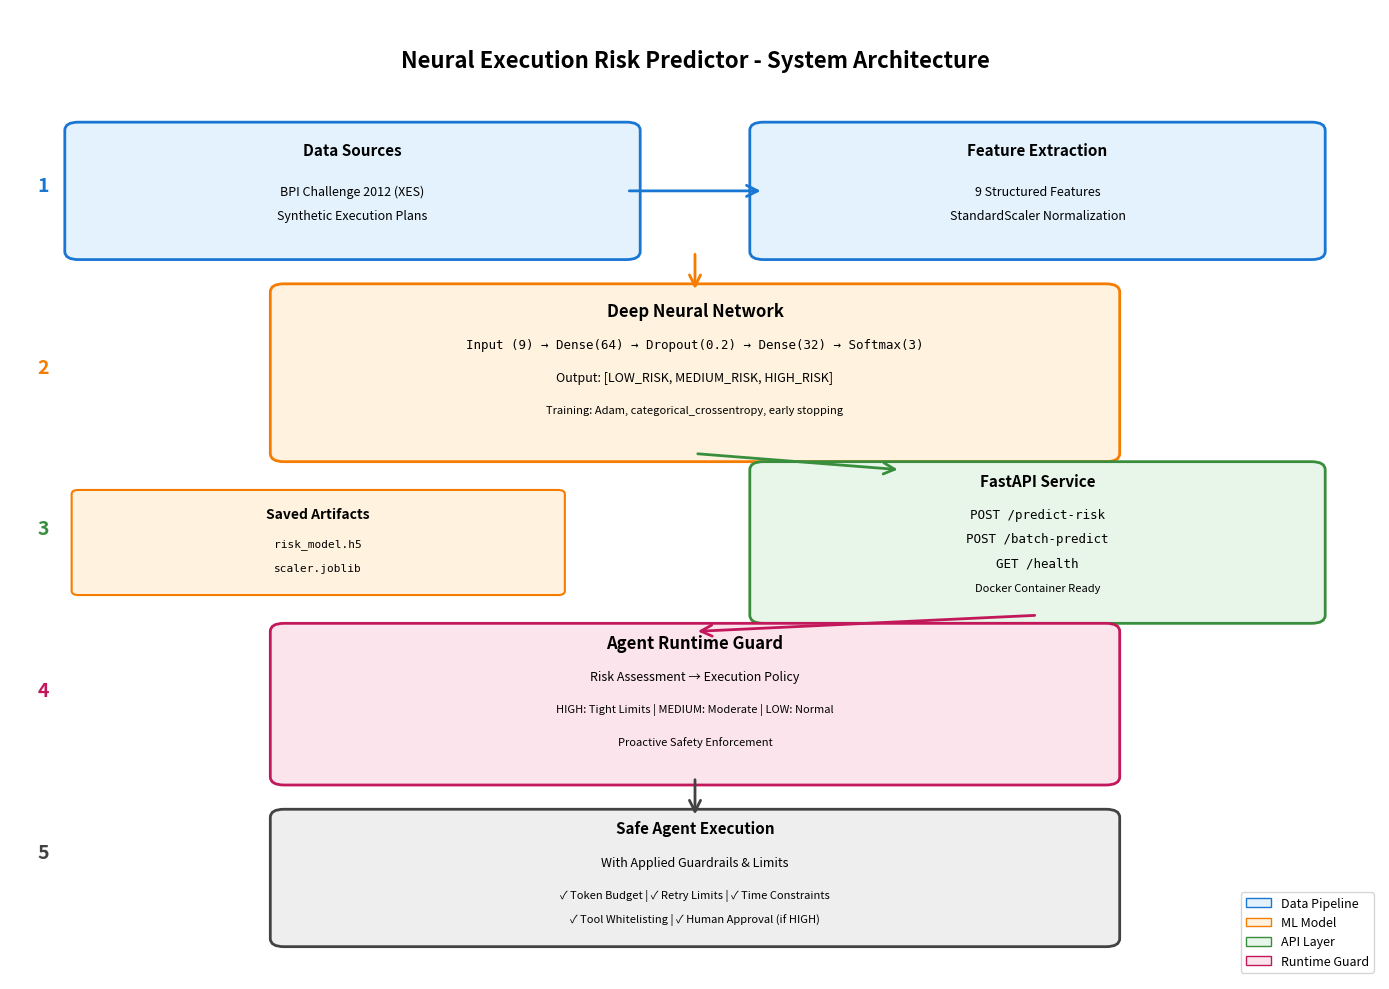

Reproduce this figure in Python.
"""
System Architecture Diagram Generator
Creates a visual representation of the Neural Execution Risk Predictor system
"""
import matplotlib.pyplot as plt
import matplotlib.patches as mpatches
from matplotlib.patches import FancyBboxPatch, FancyArrowPatch
import os


def create_architecture_diagram():
    """Create system architecture diagram"""
    fig, ax = plt.subplots(figsize=(14, 10))
    ax.set_xlim(0, 10)
    ax.set_ylim(0, 12)
    ax.axis('off')
    
    # Title
    ax.text(5, 11.5, 'Neural Execution Risk Predictor - System Architecture',
            ha='center', va='top', fontsize=16, fontweight='bold')
    
    # Colors
    color_data = '#E3F2FD'
    color_model = '#FFF3E0'
    color_api = '#E8F5E9'
    color_runtime = '#FCE4EC'
    
    # 1. Data Layer
    ax.add_patch(FancyBboxPatch((0.5, 9), 4, 1.5, 
                                boxstyle="round,pad=0.1", 
                                edgecolor='#1976D2', facecolor=color_data, linewidth=2))
    ax.text(2.5, 10.2, 'Data Sources', ha='center', fontweight='bold', fontsize=11)
    ax.text(2.5, 9.7, 'BPI Challenge 2012 (XES)', ha='center', fontsize=9)
    ax.text(2.5, 9.4, 'Synthetic Execution Plans', ha='center', fontsize=9)
    
    # 2. Feature Engineering
    ax.add_patch(FancyBboxPatch((5.5, 9), 4, 1.5,
                                boxstyle="round,pad=0.1",
                                edgecolor='#1976D2', facecolor=color_data, linewidth=2))
    ax.text(7.5, 10.2, 'Feature Extraction', ha='center', fontweight='bold', fontsize=11)
    ax.text(7.5, 9.7, '9 Structured Features', ha='center', fontsize=9)
    ax.text(7.5, 9.4, 'StandardScaler Normalization', ha='center', fontsize=9)
    
    # Arrow: Data → Features
    arrow1 = FancyArrowPatch((4.5, 9.75), (5.5, 9.75),
                            arrowstyle='->', mutation_scale=20, linewidth=2, color='#1976D2')
    ax.add_patch(arrow1)
    
    # 3. Neural Network Model
    ax.add_patch(FancyBboxPatch((2, 6.5), 6, 2,
                                boxstyle="round,pad=0.1",
                                edgecolor='#F57C00', facecolor=color_model, linewidth=2))
    ax.text(5, 8.2, 'Deep Neural Network', ha='center', fontweight='bold', fontsize=12)
    ax.text(5, 7.8, 'Input (9) → Dense(64) → Dropout(0.2) → Dense(32) → Softmax(3)',
            ha='center', fontsize=9, family='monospace')
    ax.text(5, 7.4, 'Output: [LOW_RISK, MEDIUM_RISK, HIGH_RISK]',
            ha='center', fontsize=9)
    ax.text(5, 7.0, 'Training: Adam, categorical_crossentropy, early stopping',
            ha='center', fontsize=8, style='italic')
    
    # Arrow: Features → Model
    arrow2 = FancyArrowPatch((5, 9), (5, 8.5),
                            arrowstyle='->', mutation_scale=20, linewidth=2, color='#F57C00')
    ax.add_patch(arrow2)
    
    # 4. Model Artifacts
    ax.add_patch(FancyBboxPatch((0.5, 4.8), 3.5, 1.2,
                                boxstyle="round,pad=0.05",
                                edgecolor='#F57C00', facecolor=color_model, linewidth=1.5))
    ax.text(2.25, 5.7, 'Saved Artifacts', ha='center', fontweight='bold', fontsize=10)
    ax.text(2.25, 5.35, 'risk_model.h5', ha='center', fontsize=8, family='monospace')
    ax.text(2.25, 5.05, 'scaler.joblib', ha='center', fontsize=8, family='monospace')
    
    # 5. FastAPI Service
    ax.add_patch(FancyBboxPatch((5.5, 4.5), 4, 1.8,
                                boxstyle="round,pad=0.1",
                                edgecolor='#388E3C', facecolor=color_api, linewidth=2))
    ax.text(7.5, 6.1, 'FastAPI Service', ha='center', fontweight='bold', fontsize=11)
    ax.text(7.5, 5.7, 'POST /predict-risk', ha='center', fontsize=9, family='monospace')
    ax.text(7.5, 5.4, 'POST /batch-predict', ha='center', fontsize=9, family='monospace')
    ax.text(7.5, 5.1, 'GET /health', ha='center', fontsize=9, family='monospace')
    ax.text(7.5, 4.8, 'Docker Container Ready', ha='center', fontsize=8, style='italic')
    
    # Arrow: Model → API
    arrow3 = FancyArrowPatch((5, 6.5), (6.5, 6.3),
                            arrowstyle='->', mutation_scale=20, linewidth=2, color='#388E3C')
    ax.add_patch(arrow3)
    
    # 6. Agent Runtime Guard
    ax.add_patch(FancyBboxPatch((2, 2.5), 6, 1.8,
                                boxstyle="round,pad=0.1",
                                edgecolor='#C2185B', facecolor=color_runtime, linewidth=2))
    ax.text(5, 4.1, 'Agent Runtime Guard', ha='center', fontweight='bold', fontsize=12)
    ax.text(5, 3.7, 'Risk Assessment → Execution Policy', ha='center', fontsize=9)
    ax.text(5, 3.3, 'HIGH: Tight Limits | MEDIUM: Moderate | LOW: Normal',
            ha='center', fontsize=8)
    ax.text(5, 2.9, 'Proactive Safety Enforcement', ha='center', fontsize=8, style='italic')
    
    # Arrow: API → Runtime Guard
    arrow4 = FancyArrowPatch((7.5, 4.5), (5, 4.3),
                            arrowstyle='->', mutation_scale=20, linewidth=2, color='#C2185B')
    ax.add_patch(arrow4)
    
    # 7. Agent Execution
    ax.add_patch(FancyBboxPatch((2, 0.5), 6, 1.5,
                                boxstyle="round,pad=0.1",
                                edgecolor='#424242', facecolor='#EEEEEE', linewidth=2))
    ax.text(5, 1.8, 'Safe Agent Execution', ha='center', fontweight='bold', fontsize=11)
    ax.text(5, 1.4, 'With Applied Guardrails & Limits', ha='center', fontsize=9)
    ax.text(5, 1.0, '✓ Token Budget | ✓ Retry Limits | ✓ Time Constraints',
            ha='center', fontsize=8)
    ax.text(5, 0.7, '✓ Tool Whitelisting | ✓ Human Approval (if HIGH)',
            ha='center', fontsize=8)
    
    # Arrow: Runtime Guard → Execution
    arrow5 = FancyArrowPatch((5, 2.5), (5, 2.0),
                            arrowstyle='->', mutation_scale=20, linewidth=2, color='#424242')
    ax.add_patch(arrow5)
    
    # Side annotations
    ax.text(0.2, 9.75, '1', fontsize=14, fontweight='bold', color='#1976D2')
    ax.text(0.2, 7.5, '2', fontsize=14, fontweight='bold', color='#F57C00')
    ax.text(0.2, 5.5, '3', fontsize=14, fontweight='bold', color='#388E3C')
    ax.text(0.2, 3.5, '4', fontsize=14, fontweight='bold', color='#C2185B')
    ax.text(0.2, 1.5, '5', fontsize=14, fontweight='bold', color='#424242')
    
    # Legend
    legend_elements = [
        mpatches.Patch(facecolor=color_data, edgecolor='#1976D2', label='Data Pipeline'),
        mpatches.Patch(facecolor=color_model, edgecolor='#F57C00', label='ML Model'),
        mpatches.Patch(facecolor=color_api, edgecolor='#388E3C', label='API Layer'),
        mpatches.Patch(facecolor=color_runtime, edgecolor='#C2185B', label='Runtime Guard'),
    ]
    ax.legend(handles=legend_elements, loc='lower right', fontsize=9)
    
    plt.tight_layout()
    return fig


if __name__ == "__main__":
    # Create diagram
    fig = create_architecture_diagram()
    
    # Save
    output_path = os.path.join(
        r"D:\JAVA\CODE\PYTHON\ML\DL\Neural Execution Risk Predictor",
        "reports",
        "system_architecture.png"
    )
    
    os.makedirs(os.path.dirname(output_path), exist_ok=True)
    fig.savefig(output_path, dpi=300, bbox_inches='tight', facecolor='white')
    
    print(f"✓ System architecture diagram saved to: {output_path}")
    plt.show()
